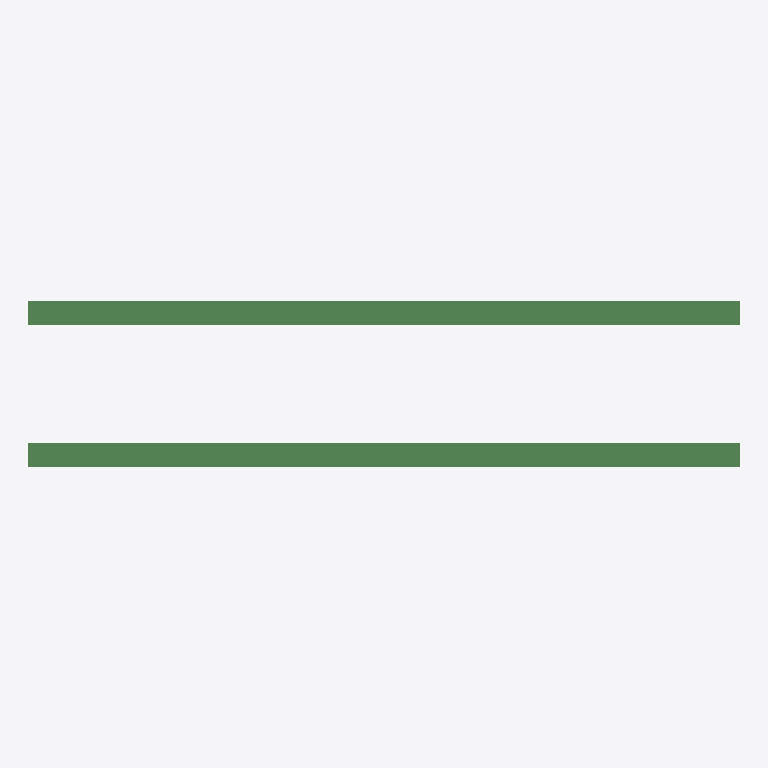
Plan cut of the same IFC building model at storey 'Level 1' (level 0.00 m, cut at 1.40 m), seen from above with north up, elements coloured by IFC class: 2 beams (green). No cut surface shows.
Extent 3.0 m × 0.7 m × 0.3 m (x, y, z). Storeys (1): Level 1 at 0.00 m. Elements (2): 2 IfcBeam.

HEADER;
FILE_DESCRIPTION(('ViewDefinition [DesignTransferView_V1.0]'),'2;1');
FILE_NAME('Project Number','2021-09-23T11:17:52',(''),(''),'The EXPRESS Data Manager Version 5.02.0100.07 : ','20200210_1400(x64) - Exporter 20.2.12.1 - Altern','');
FILE_SCHEMA(('IFC4'));
ENDSEC;
DATA;
#115=IFCPROJECT('11TQGmPMj6XA86sKNWmHY8',#42,'Project Number',$,$,'Project Name','Project Status',(#106),#101);
#379=IFCSITE('11TQGmPMj6XA86sKNWmHYA',#42,'Default',$,$,#376,$,$,.ELEMENT.,(42,21,30,344238),(-71,-3,-35,-194702),0.0,$,$);
#130=IFCBUILDING('11TQGmPMj6XA86sKNWmHY9',#42,'',$,$,#33,$,'',.ELEMENT.,$,$,$);
#143=IFCBUILDINGSTOREY('11TQGmPMj6XA86sKKVFkOR',#42,'Level 1',$,'Level:Story Level',#141,$,'Level 1',.ELEMENT.,0.0);
#258=IFCBEAM('0Tdibal$n9bx2gYdrr4qZn',#42,'W-Wide Flange:W10X15:154179',$,'W-Wide Flange:W10X15',#257,#248,'154179',.NOTDEFINED.);
#346=IFCBEAM('0Tdibal$n9bx2gYdrr4qZN',#42,'W-Wide Flange:W10X15:154213',$,'W-Wide Flange:W10X15',#345,#338,'154213',.NOTDEFINED.);
ENDSEC;
